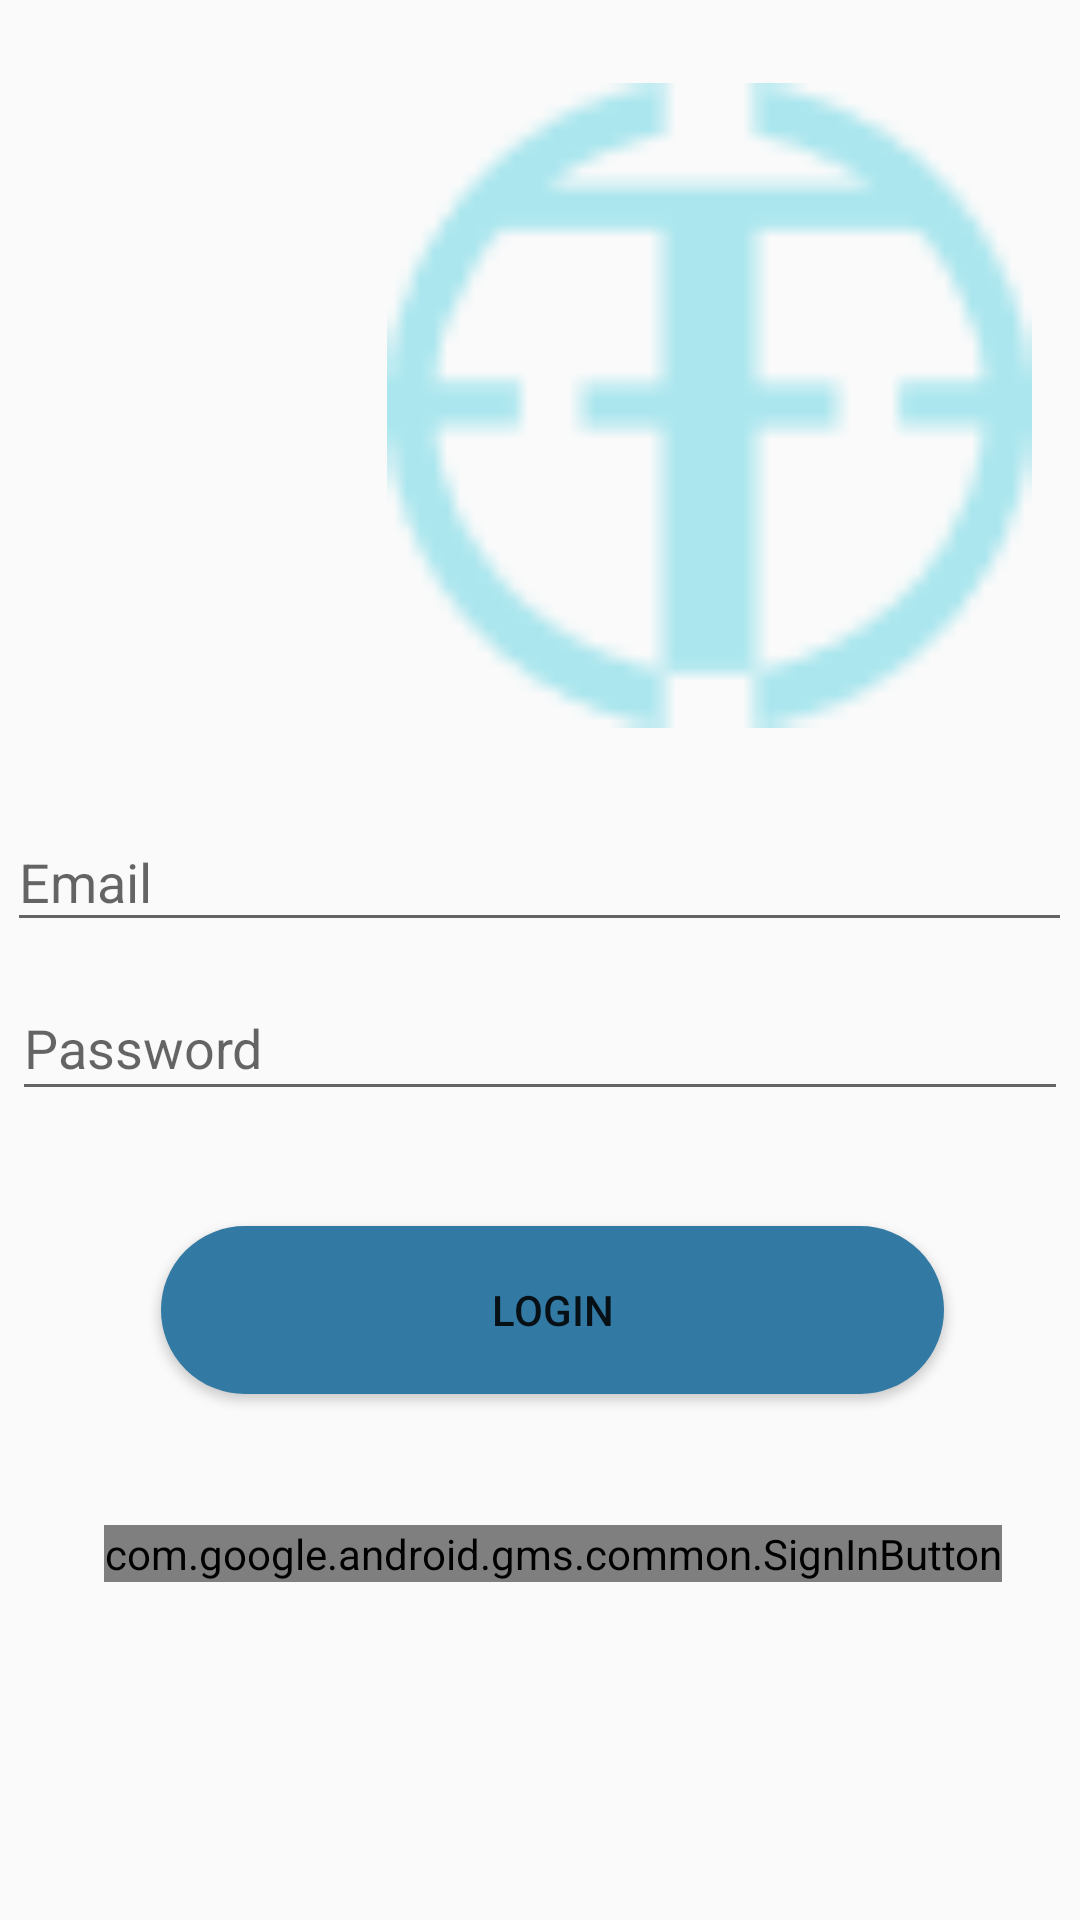

Android layout source for this screen:
<!-- AndroidManifest.xml: application theme Theme.Effe21CA -->
<!-- res/layout/activity_login.xml -->
<?xml version="1.0" encoding="utf-8"?>
<androidx.constraintlayout.widget.ConstraintLayout xmlns:android="http://schemas.android.com/apk/res/android"
    xmlns:app="http://schemas.android.com/apk/res-auto"
    xmlns:tools="http://schemas.android.com/tools"
    android:layout_width="match_parent"
    android:layout_height="match_parent"
    tools:context=".login">

    <ImageView
        android:id="@+id/imageView6"
        android:layout_width="247dp"
        android:layout_height="215dp"
        app:layout_constraintBottom_toBottomOf="parent"
        app:layout_constraintEnd_toEndOf="parent"
        app:layout_constraintHorizontal_bias="1.0"
        app:layout_constraintStart_toStartOf="parent"
        app:layout_constraintTop_toTopOf="parent"
        app:layout_constraintVertical_bias="0.065"
        app:srcCompat="@drawable/logo1" />

    <EditText
        android:id="@+id/Email"
        android:layout_width="355dp"
        android:layout_height="43dp"
        android:ems="10"
        android:hint="Email "
        android:inputType="textPersonName"
        app:layout_constraintBottom_toBottomOf="parent"
        app:layout_constraintEnd_toEndOf="parent"
        app:layout_constraintHorizontal_bias="0.464"
        app:layout_constraintStart_toStartOf="parent"
        app:layout_constraintTop_toTopOf="parent"
        app:layout_constraintVertical_bias="0.454" />

    <EditText
        android:id="@+id/Password"
        android:layout_width="352dp"
        android:layout_height="45dp"
        android:ems="10"
        android:hint="Password"
        android:inputType="textPassword"
        app:layout_constraintBottom_toBottomOf="parent"
        app:layout_constraintEnd_toEndOf="parent"
        app:layout_constraintHorizontal_bias="0.49"
        app:layout_constraintStart_toStartOf="parent"
        app:layout_constraintTop_toTopOf="parent"
        app:layout_constraintVertical_bias="0.547" />













    <Button
        android:id="@+id/button2"
        android:layout_width="261dp"
        android:layout_height="56dp"
        android:background="@drawable/button1"
        android:backgroundTint="#3279A3"
        android:text="Login"
        app:layout_constraintBottom_toBottomOf="parent"
        app:layout_constraintEnd_toEndOf="parent"
        app:layout_constraintHorizontal_bias="0.541"
        app:layout_constraintStart_toStartOf="parent"
        app:layout_constraintTop_toTopOf="parent"
        app:layout_constraintVertical_bias="0.7" />


    <com.google.android.gms.common.SignInButton
        android:id="@+id/sign_in_button1"
        android:layout_width="wrap_content"
        android:layout_height="wrap_content"
        android:layout_below="@id/button2"
        android:layout_centerInParent="true"
        android:layout_marginTop="24dp"
        android:layout_marginBottom="93dp"
        app:layout_constraintBottom_toBottomOf="parent"
        app:layout_constraintEnd_toEndOf="@+id/button2"
        app:layout_constraintStart_toStartOf="@+id/button2"
        app:layout_constraintTop_toBottomOf="@+id/button2" />

</androidx.constraintlayout.widget.ConstraintLayout>
<!-- resources referenced by this layout -->
<resources>
  <!-- drawable button1 (drawable) -->
  <?xml version="1.0" encoding="utf-8"?>
  <selector xmlns:android="http://schemas.android.com/apk/res/android">
  
      <item>
          <shape android:shape="rectangle">
              <solid android:color="#3279A3"/>
              <stroke android:color="#8A2BE2" android:width="2dp" />
              
              <corners android:radius="100dp" />
          </shape>
      </item>
  </selector>
  <!-- drawable logo1: png bitmap (drawable-v24, 1566 bytes) -->
  <style name="Theme.Effe21CA" parent="Theme.AppCompat.DayNight.NoActionBar">
          
          <item name="colorPrimary">@color/baseBackground3</item>
          <item name="colorPrimaryVariant">@color/botomnev</item>
          <item name="colorOnPrimary">@color/white</item>
          
          <item name="colorSecondary">@color/teal_200</item>
          <item name="colorSecondaryVariant">@color/teal_700</item>
          <item name="colorOnSecondary">@color/black</item>
          
          <item name="android:statusBarColor" tools:targetApi="l">?attr/colorPrimaryVariant</item>
  
          
  
          
      </style>
  <color name="baseBackground3">#2196F3</color>
  <color name="botomnev">#3279a3</color>
  <color name="white">#FFFFFFFF</color>
  <color name="teal_200">#FF03DAC5</color>
  <color name="teal_700">#FF018786</color>
  <color name="black">#FF000000</color>
</resources>
